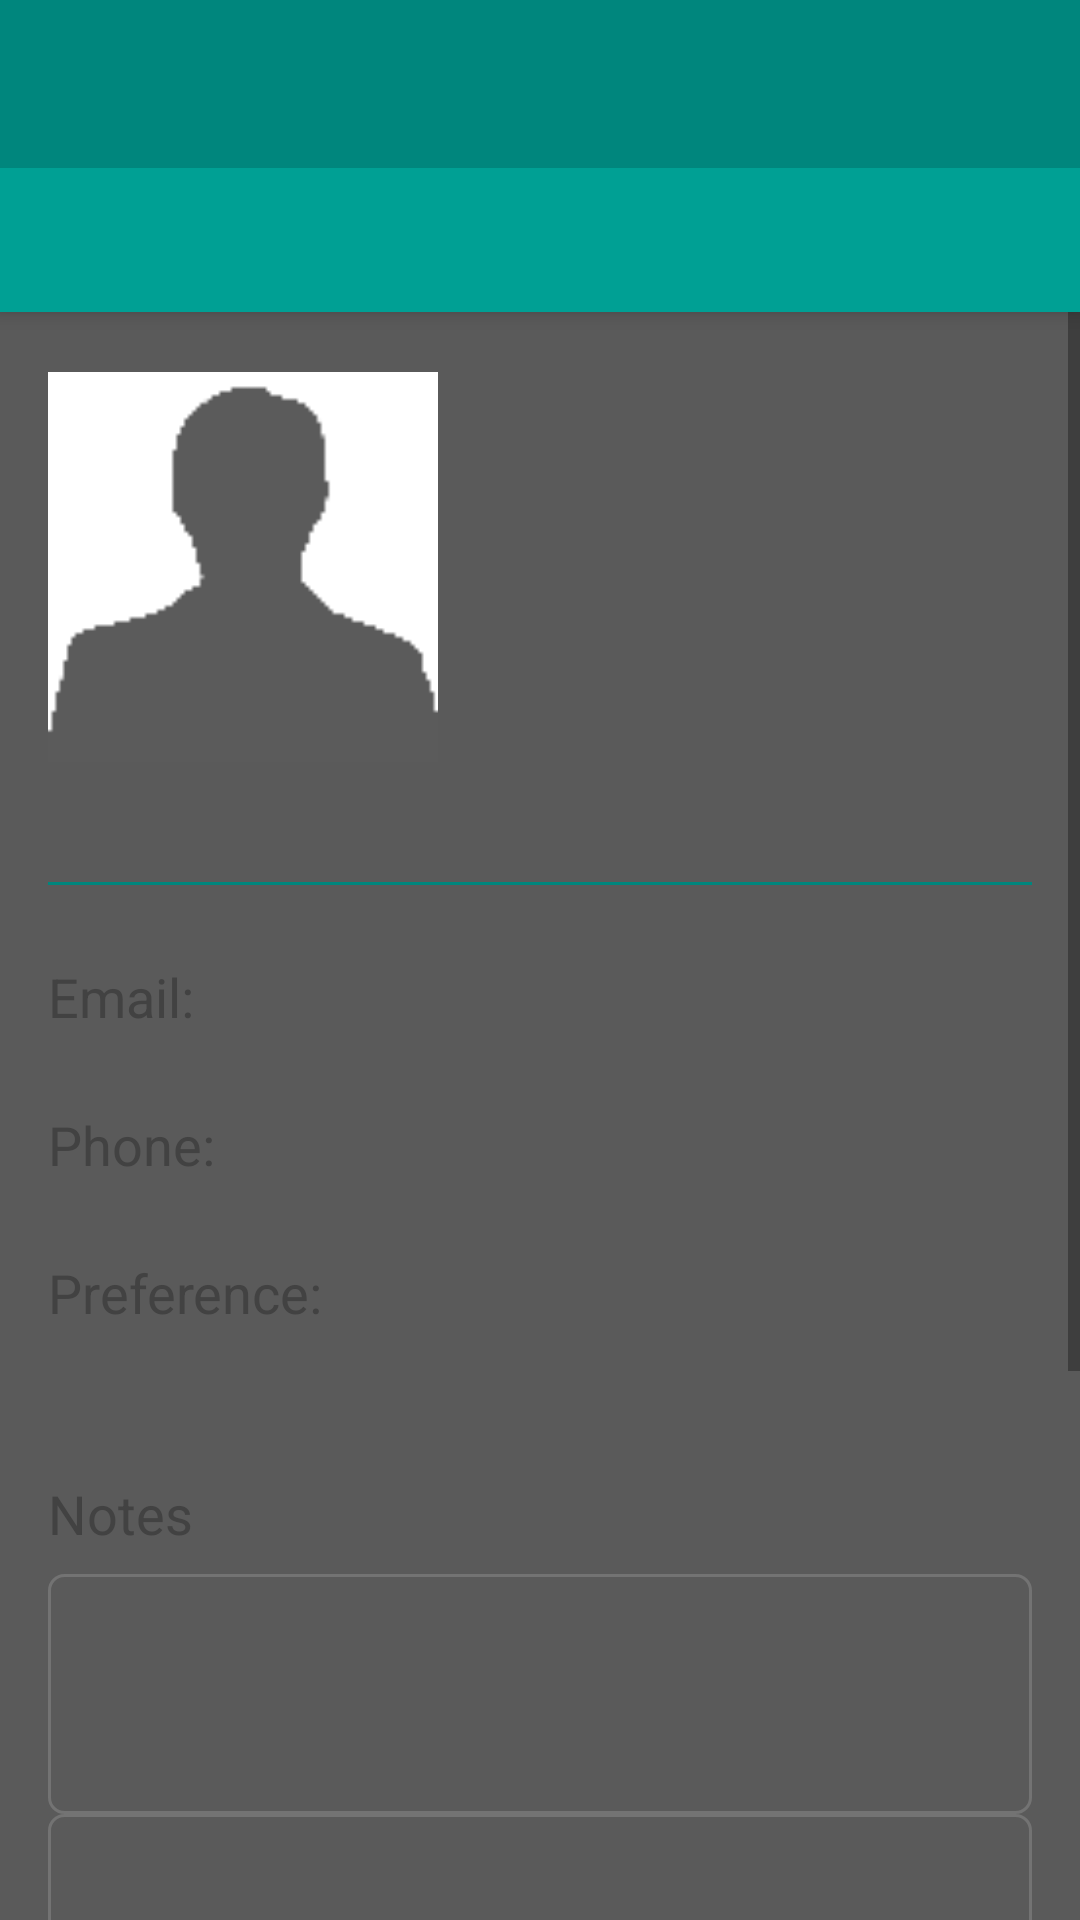

Produce the Android XML layout that renders to this screen, including the resource entries it uses.
<!-- AndroidManifest.xml: application theme AppTheme -->
<!-- res/layout/activity_visitordetail.xml -->
<?xml version="1.0" encoding="utf-8"?>
<RelativeLayout
    xmlns:android="http://schemas.android.com/apk/res/android"
    android:layout_height="fill_parent"
    android:layout_width="fill_parent"
    xmlns:app="http://schemas.android.com/apk/res-auto">

    <View
        android:layout_width="match_parent"
        android:layout_height="match_parent"
        android:id="@+id/loading"
        android:background="#dd424242"/>

<android.support.design.widget.CoordinatorLayout
    xmlns:android="http://schemas.android.com/apk/res/android"
    android:layout_height="fill_parent"
    android:layout_width="fill_parent"
    xmlns:app="http://schemas.android.com/apk/res-auto">

    <include layout="@layout/appbarlayout_scroll"/>

    <ScrollView
        xmlns:android="http://schemas.android.com/apk/res/android"
        android:layout_width="match_parent"
        android:layout_height="match_parent"
        app:layout_behavior="@string/appbar_scrolling_view_behavior"
        xmlns:app="http://schemas.android.com/apk/res-auto">

        <LinearLayout xmlns:android="http://schemas.android.com/apk/res/android"
                  android:orientation="vertical"
                  android:layout_width="match_parent"
                  android:layout_height="wrap_content"
                  android:paddingLeft="16dp"
                  android:paddingRight="16dp">

            <RelativeLayout
                android:layout_width="match_parent"
                android:layout_height="match_parent">


            <ImageView
                android:layout_width="130dp"
                android:layout_height="130dp"
                android:layout_marginTop="20dp"
                android:layout_marginBottom="20dp"
                android:id="@+id/iv_headimg"
                android:src="@drawable/head_image"/>

                <LinearLayout
                    android:layout_width="match_parent"
                    android:layout_height="match_parent"
                    android:layout_marginTop="20dp"
                    android:layout_marginLeft="16dp"
                    android:orientation="vertical"
                    android:layout_toRightOf="@+id/iv_headimg">

                    <TextView
                        android:layout_width="wrap_content"
                        android:layout_height="wrap_content"
                        android:textSize="24sp"
                        android:id="@+id/tv_name"
                        android:textColor="#424242"/>

                    <TextView
                        android:layout_width="wrap_content"
                        android:layout_height="wrap_content"
                        android:textSize="18sp"
                        android:textColor="#757575"
                        android:id="@+id/tv_title"/>

                    <TextView
                        android:layout_width="wrap_content"
                        android:layout_height="wrap_content"
                        android:layout_marginTop="8dp"
                        android:textSize="18sp"
                        android:textColor="#757575"
                        android:id="@+id/tv_company"/>

                </LinearLayout>
            </RelativeLayout>

            <View
                android:layout_width="match_parent"
                android:layout_height="1dp"
                android:background="#00867d"
                android:layout_marginTop="20dp"
                android:layout_marginBottom="10dp"/>

            <LinearLayout
                android:layout_width="match_parent"
                android:layout_height="match_parent"
                android:orientation="horizontal"
                android:layout_marginTop="15dp"
                android:layout_marginBottom="25dp">

                <TextView
                    android:layout_width="wrap_content"
                    android:layout_height="wrap_content"
                    android:text="@string/tv_email"
                    android:textSize="18sp"
                    android:textColor="#424242"/>

                <TextView
                    android:layout_width="wrap_content"
                    android:layout_height="wrap_content"
                    android:id="@+id/tv_info_email"
                    android:layout_marginLeft="4dp"
                    android:textSize="18sp"
                    android:textColor="#424242"/>

            </LinearLayout>

            <LinearLayout
                android:layout_width="match_parent"
                android:layout_height="match_parent"
                android:orientation="horizontal"
                android:layout_marginBottom="25dp"
                android:id="@+id/layout_phone">

                <TextView
                    android:layout_width="wrap_content"
                    android:layout_height="wrap_content"
                    android:text="@string/tv_phone"
                    android:textSize="18sp"
                    android:textColor="#424242"/>

                <TextView
                    android:layout_width="wrap_content"
                    android:layout_height="wrap_content"
                    android:id="@+id/tv_info_phone"
                    android:layout_marginLeft="4dp"
                    android:textSize="18sp"
                    android:textColor="#424242"/>

            </LinearLayout>

            <TextView
                android:layout_width="wrap_content"
                android:layout_height="wrap_content"
                android:text="@string/tv_preference"
                android:textSize="18sp"
                android:textColor="#424242"/>

            <TextView
                android:layout_width="wrap_content"
                android:layout_height="wrap_content"
                android:textSize="18sp"
                android:layout_marginLeft="4dp"
                android:textColor="#424242"
                android:id="@+id/tv_preference"/>

            <TextView
                android:layout_width="wrap_content"
                android:layout_height="wrap_content"
                android:text="@string/tv_notes"
                android:textSize="18sp"
                android:textColor="#424242"
                android:layout_marginTop="25dp"
                android:layout_marginBottom="8dp"/>

            <TextView
                android:layout_width="match_parent"
                android:layout_height="wrap_content"
                android:minHeight="80dp"
                android:textSize="18sp"
                android:padding="6dp"
                android:textColor="#424242"
                android:background="@drawable/rectangle_edittext"
                android:id="@+id/tv_notes"/>

            <EditText
                android:layout_width="match_parent"
                android:layout_height="wrap_content"
                android:minHeight="80dp"
                android:textSize="18sp"
                android:gravity="top|left"
                android:padding="6dp"
                android:background="@drawable/rectangle_edittext"
                android:textColor="#424242"
                android:inputType="textMultiLine"
                android:id="@+id/et_notes"/>

            <TextView
                android:layout_width="wrap_content"
                android:layout_height="wrap_content"
                android:text="@string/tv_followup"
                android:textSize="18sp"
                android:textColor="#424242"
                android:layout_marginTop="25dp"
                android:layout_marginBottom="8dp"/>

            <TextView
                android:layout_width="match_parent"
                android:layout_height="wrap_content"
                android:minHeight="80dp"
                android:textSize="18sp"
                android:padding="6dp"
                android:background="@drawable/rectangle_edittext"
                android:layout_marginBottom="8dp"
                android:textColor="#424242"
                android:id="@+id/tv_followup"/>

            <EditText
                android:layout_width="match_parent"
                android:layout_height="wrap_content"
                android:minHeight="80dp"
                android:textSize="18sp"
                android:gravity="top|left"
                android:padding="6dp"
                android:background="@drawable/rectangle_edittext"
                android:layout_marginBottom="8dp"
                android:textColor="#424242"
                android:inputType="textMultiLine"
                android:singleLine="false"
                android:id="@+id/et_followup"/>

            
        </LinearLayout>
    </ScrollView>
</android.support.design.widget.CoordinatorLayout>
</RelativeLayout>
<!-- res/layout/appbarlayout_scroll.xml (included above) -->
<?xml version="1.0" encoding="utf-8"?>
<android.support.design.widget.AppBarLayout
    android:layout_width="match_parent"
    android:layout_height="wrap_content"
    xmlns:app="http://schemas.android.com/apk/res-auto"
    android:theme="@style/ThemeOverlay.AppCompat.Dark.ActionBar"
    xmlns:android="http://schemas.android.com/apk/res/android">

    <android.support.v7.widget.Toolbar
        android:id="@+id/toolbar"
        android:layout_width="match_parent"
        android:layout_height="56dp"
        android:background="#00867d"
        app:popupTheme="@style/ThemeOverlay.AppCompat.Light"/>

    <android.support.design.widget.TabLayout
        android:layout_width="match_parent"
        android:layout_height="48dp"
        android:id="@+id/tablayout"
        android:background="#00a094"
        app:tabMode="scrollable"
        app:tabGravity="fill"
        app:tabTextColor="#7d7d7d"
        app:tabIndicatorColor="#fff"
        android:fillViewport="false"/>


</android.support.design.widget.AppBarLayout>
<!-- resources referenced by this layout -->
<resources>
  <!-- drawable head_image: png bitmap (drawable, 3354 bytes) -->
  <!-- drawable rectangle_edittext (drawable) -->
  <?xml version="1.0" encoding="utf-8"?>
  <shape xmlns:android="http://schemas.android.com/apk/res/android"
      android:shape="rectangle">
  
  
      <stroke android:color="#ff737373"
          android:width="1dp"/>
  
      <corners
          android:bottomLeftRadius="5dp"
          android:bottomRightRadius="5dp"
          android:topLeftRadius="5dp"
          android:topRightRadius="5dp"/>
  
  </shape>
  <string name="tv_email">Email:</string>
  <string name="tv_followup">Follow up action</string>
  <string name="tv_notes">Notes</string>
  <string name="tv_phone">Phone:</string>
  <string name="tv_preference">Preference:</string>
  <style name="AppTheme" parent="Theme.AppCompat.Light.NoActionBar">
          
      </style>
</resources>
